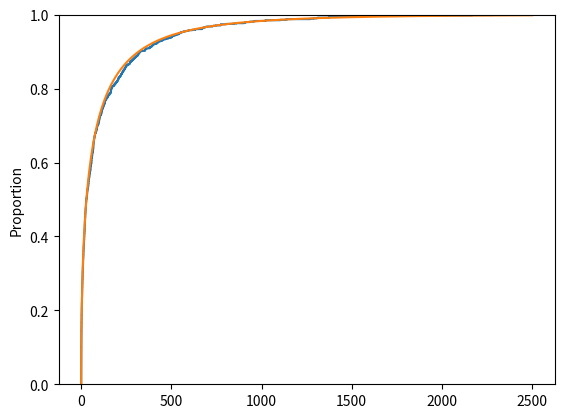

Python code for this plot:
import numpy as np
import seaborn as sns
import matplotlib.pyplot as plt

u = np.random.rand(1000)
x = (-np.log((1-u)))**2*60 # x = h(u)

#verifico:
t = np.linspace(0,2500,10000) # vector con elementos del 0 al 2500 espaciados en 0.25
F = 1 - np.exp(-np.sqrt(t/60))
sns.ecdfplot(x)
sns.lineplot(x=t,y=F)
plt.show()